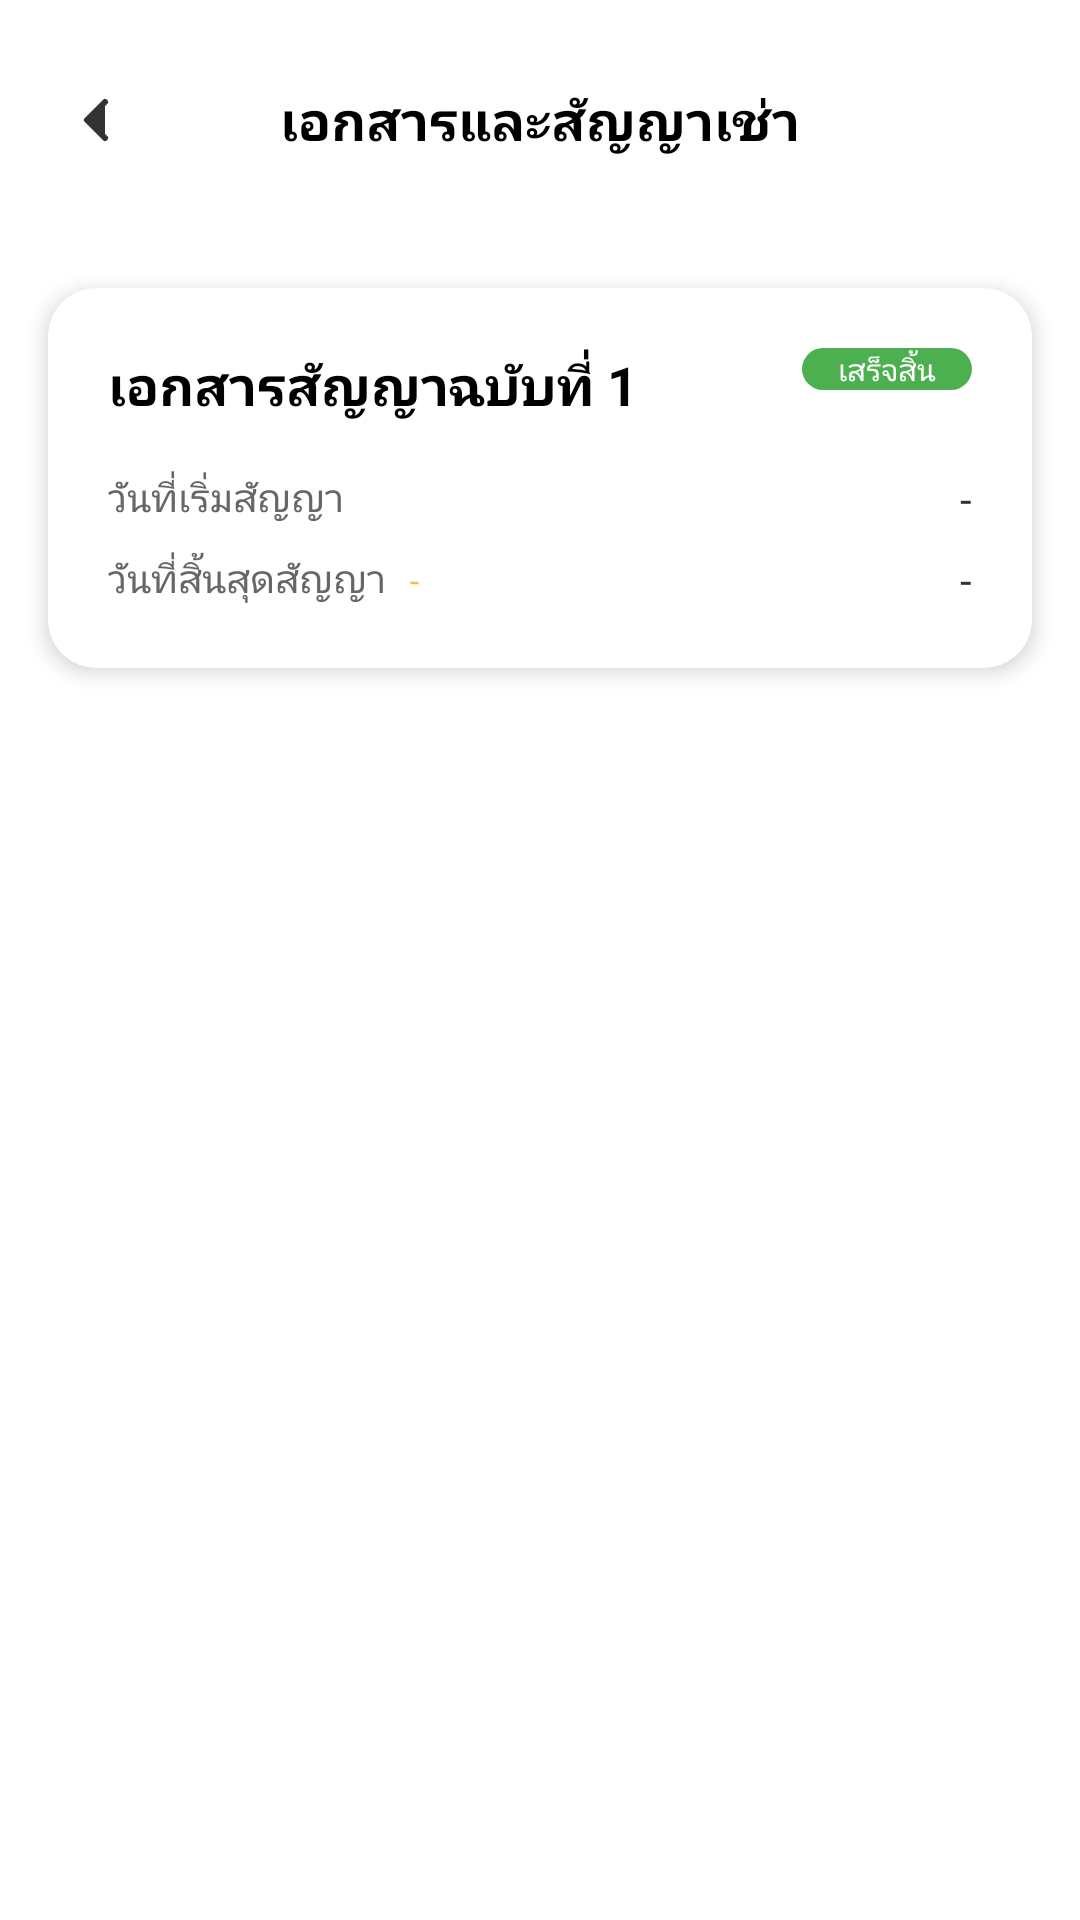

Produce the Android XML layout that renders to this screen, including the resource entries it uses.
<!-- AndroidManifest.xml: application theme Theme.Horganized -->
<!-- res/layout/activity_contract_list.xml -->
<?xml version="1.0" encoding="utf-8"?>
<androidx.constraintlayout.widget.ConstraintLayout
    xmlns:android="http://schemas.android.com/apk/res/android"
    xmlns:app="http://schemas.android.com/apk/res-auto"
    android:layout_width="match_parent"
    android:layout_height="match_parent"
    android:background="#FFFFFF">

    
    <RelativeLayout
        android:id="@+id/rl_header"
        android:layout_width="match_parent"
        android:layout_height="wrap_content"
        android:paddingTop="32dp"
        android:paddingStart="16dp"
        android:paddingEnd="16dp"
        android:paddingBottom="16dp">
        <ImageView
            android:id="@+id/btn_back"
            android:layout_width="32dp"
            android:layout_height="32dp"
            android:layout_centerVertical="true"
            android:src="@drawable/ic_back_gg"
            android:padding="4dp" />
        <TextView
            android:layout_width="wrap_content"
            android:layout_height="wrap_content"
            android:layout_centerInParent="true"
            android:text="เอกสารและสัญญาเช่า"
            android:textColor="#000000"
            android:textSize="18sp"
            android:textStyle="bold" />
    </RelativeLayout>

    
    <androidx.cardview.widget.CardView
        android:id="@+id/card_contract_item"
        android:layout_width="match_parent"
        android:layout_height="wrap_content"
        android:layout_margin="16dp"
        app:cardCornerRadius="16dp"
        app:cardElevation="4dp"
        app:layout_constraintTop_toBottomOf="@id/rl_header">

        <LinearLayout
            android:layout_width="match_parent"
            android:layout_height="wrap_content"
            android:orientation="vertical"
            android:padding="20dp">

            <RelativeLayout android:layout_width="match_parent" android:layout_height="wrap_content">
                <TextView
                    android:layout_width="wrap_content"
                    android:layout_height="wrap_content"
                    android:text="เอกสารสัญญาฉบับที่ 1"
                    android:textColor="#000000"
                    android:textSize="18sp"
                    android:textStyle="bold" />
                <TextView
                    android:id="@+id/tv_contract_status"
                    android:layout_width="wrap_content"
                    android:layout_height="wrap_content"
                    android:layout_alignParentEnd="true"
                    android:background="@android:drawable/toast_frame"
                    android:backgroundTint="#4CAF50"
                    android:paddingStart="12dp"
                    android:paddingEnd="12dp"
                    android:text="เสร็จสิ้น"
                    android:textColor="#FFFFFF"
                    android:textSize="10sp" />
            </RelativeLayout>

            <RelativeLayout android:layout_width="match_parent" android:layout_height="wrap_content" android:layout_marginTop="16dp">
                <TextView android:layout_width="wrap_content" android:layout_height="wrap_content" android:text="วันที่เริ่มสัญญา" android:textColor="#666666" android:textSize="13sp"/>
                <TextView android:id="@+id/tv_contract_start_list" android:layout_width="wrap_content" android:layout_height="wrap_content" android:layout_alignParentEnd="true" android:text="-" android:textColor="#333333"/>
            </RelativeLayout>

            <RelativeLayout android:layout_width="match_parent" android:layout_height="wrap_content" android:layout_marginTop="8dp">
                <LinearLayout android:layout_width="wrap_content" android:layout_height="wrap_content" android:orientation="horizontal">
                    <TextView android:layout_width="wrap_content" android:layout_height="wrap_content" android:text="วันที่สิ้นสุดสัญญา" android:textColor="#666666" android:textSize="13sp"/>
                    <TextView android:id="@+id/tv_days_remaining" android:layout_width="wrap_content" android:layout_height="wrap_content" android:layout_marginStart="8dp" android:text="-" android:textColor="#FFB74D" android:textSize="11sp"/>
                </LinearLayout>
                <TextView android:id="@+id/tv_contract_end_list" android:layout_width="wrap_content" android:layout_height="wrap_content" android:layout_alignParentEnd="true" android:text="-" android:textColor="#333333"/>
            </RelativeLayout>

        </LinearLayout>
    </androidx.cardview.widget.CardView>

</androidx.constraintlayout.widget.ConstraintLayout>
<!-- resources referenced by this layout -->
<resources>
  <!-- drawable ic_back_gg (drawable) -->
  <vector xmlns:android="http://schemas.android.com/apk/res/android"
      android:width="24dp"
      android:height="24dp"
      android:viewportWidth="24"
      android:viewportHeight="24">
      <path
          android:fillColor="#333333"
          android:pathData="M15,18l-6,-6 6,-6"
          android:strokeWidth="2"
          android:strokeColor="#333333"
          android:strokeLineCap="round"
          android:strokeLineJoin="round"/>
  </vector>
  <style name="Theme.Horganized" parent="Base.Theme.Horganized" />
  <style name="Base.Theme.Horganized" parent="Theme.Material3.DayNight.NoActionBar">
          
          
          <item name="android:windowLightStatusBar">true</item>
          <item name="android:windowFullscreen">true</item>
          <item name="android:windowContentOverlay">@null</item>
      </style>
</resources>
